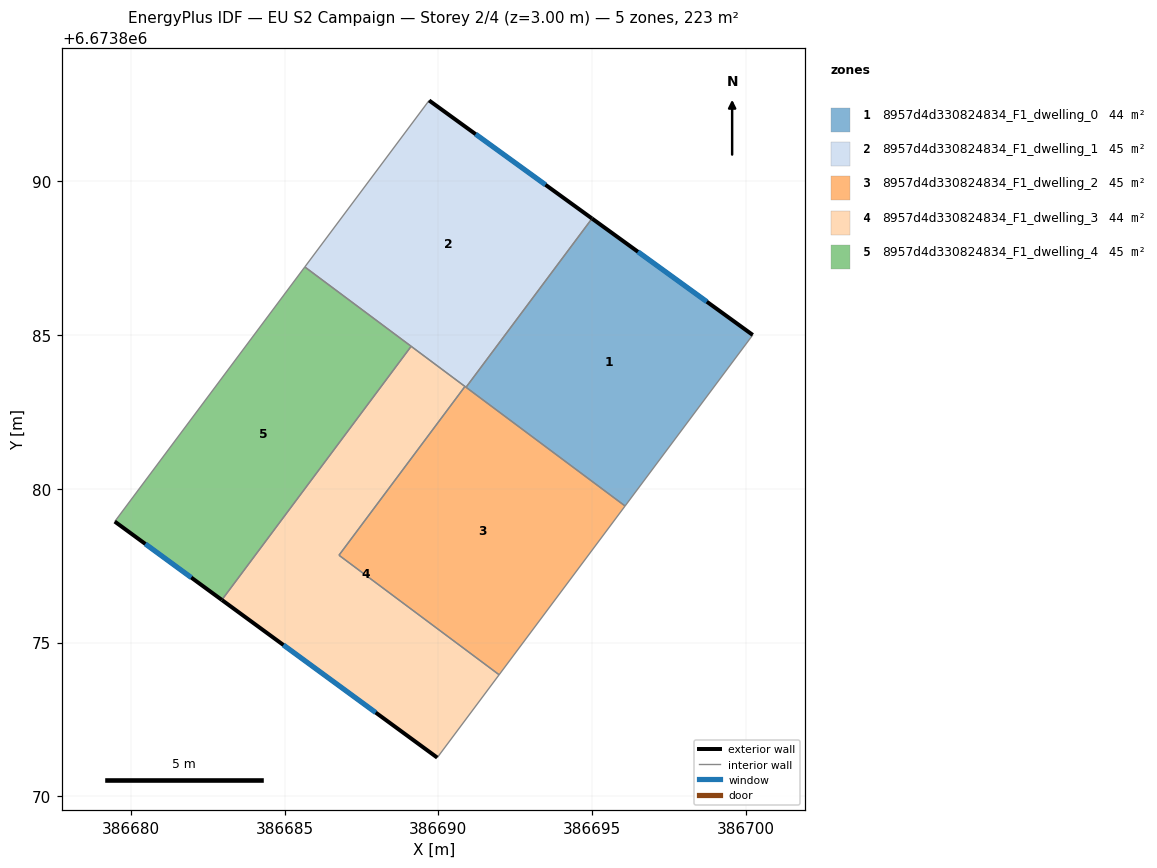
=== STOREY PLAN SPEC (per zone: floor XY polygon, exterior-wall plan segments, windows/doors) ===
zone 1: 8957d4d330824834_F1_dwelling_0  (44.5 m²)
  floor: (386700.22, 6673885.00) (386696.07, 6673879.44) (386690.90, 6673883.30) (386694.99, 6673888.79)
  exterior wall: (386700.22, 6673885.00) – (386694.99, 6673888.79)  [6.5 m]
    window: (386698.73, 6673886.09) – (386696.49, 6673887.71)  [3.6 m²]
  interior walls: 3
zone 2: 8957d4d330824834_F1_dwelling_1  (44.5 m²)
  floor: (386694.99, 6673888.79) (386690.90, 6673883.30) (386685.66, 6673887.22) (386689.70, 6673892.63)
  exterior wall: (386694.99, 6673888.79) – (386689.70, 6673892.63)  [6.5 m]
    window: (386693.48, 6673889.89) – (386691.21, 6673891.53)  [3.6 m²]
  interior walls: 5
zone 3: 8957d4d330824834_F1_dwelling_2  (44.5 m²)
  floor: (386696.07, 6673879.44) (386691.97, 6673873.95) (386686.77, 6673877.84) (386690.86, 6673883.33)
  interior walls: 5
zone 4: 8957d4d330824834_F1_dwelling_3  (44.5 m²)
  floor: (386690.86, 6673883.33) (386686.77, 6673877.84) (386691.97, 6673873.95) (386689.96, 6673871.26) (386682.96, 6673876.39) (386689.11, 6673884.63)
  exterior wall: (386682.96, 6673876.39) – (386689.96, 6673871.26)  [8.7 m]
    window: (386684.96, 6673874.92) – (386687.96, 6673872.72)  [4.8 m²]
  interior walls: 5
zone 5: 8957d4d330824834_F1_dwelling_4  (44.5 m²)
  floor: (386689.11, 6673884.63) (386682.96, 6673876.39) (386679.47, 6673878.94) (386685.66, 6673887.22)
  exterior wall: (386679.47, 6673878.94) – (386682.96, 6673876.39)  [4.3 m]
    window: (386680.47, 6673878.21) – (386681.96, 6673877.12)  [2.4 m²]
  interior walls: 3

=== DERIVED (storey summary) ===
Building: EU S2 Campaign
Storey: 2 of 4  (floor level z = 3.00 m)
Storey gross floor area: 222.5 m²
Zones on this storey: 5
  - 8957d4d330824834_F1_dwelling_0: floor 44.5 m²; exterior wall 6.5 m (19.4 m²); 1 window(s) 3.6 m²; WWR 18.4%
  - 8957d4d330824834_F1_dwelling_1: floor 44.5 m²; exterior wall 6.5 m (19.6 m²); 1 window(s) 3.6 m²; WWR 18.4%
  - 8957d4d330824834_F1_dwelling_2: floor 44.5 m²
  - 8957d4d330824834_F1_dwelling_3: floor 44.5 m²; exterior wall 8.7 m (26.0 m²); 1 window(s) 4.8 m²; WWR 18.4%
  - 8957d4d330824834_F1_dwelling_4: floor 44.5 m²; exterior wall 4.3 m (12.9 m²); 1 window(s) 2.4 m²; WWR 18.4%
Zone adjacency (shared interzone walls):
  - 8957d4d330824834_F1_dwelling_0 ↔ 8957d4d330824834_F1_dwelling_1
  - 8957d4d330824834_F1_dwelling_0 ↔ 8957d4d330824834_F1_dwelling_2
  - 8957d4d330824834_F1_dwelling_1 ↔ 8957d4d330824834_F1_dwelling_2
  - 8957d4d330824834_F1_dwelling_1 ↔ 8957d4d330824834_F1_dwelling_3
  - 8957d4d330824834_F1_dwelling_1 ↔ 8957d4d330824834_F1_dwelling_4
  - 8957d4d330824834_F1_dwelling_2 ↔ 8957d4d330824834_F1_dwelling_3
  - 8957d4d330824834_F1_dwelling_3 ↔ 8957d4d330824834_F1_dwelling_4